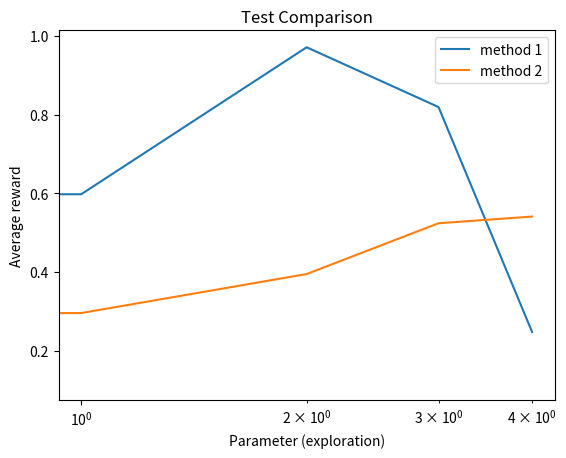

Here is the Python script that generated this plot:
#!/usr/bin/env python3
# -*- coding: utf-8 -*-
"""
Bandit environment
Practical for course 'Reinforcement Learning',
Bachelor AI, Leiden University, The Netherlands
[redacted]
"""

import numpy as np
import matplotlib.pyplot as plt
from scipy.signal import savgol_filter


class MSECurvePlot:

    def __init__(self, title=None):
        self.fig, self.ax = plt.subplots()
        self.ax.set_xlabel('Timestep')
        self.ax.set_ylabel('Evaluation RMSE')
        if title is not None:
            self.ax.set_title(title)

    def add_curve(self, x, y, label=None):
        ''' y: vector of average reward results
        label: string to appear as label in plot legend '''
        if label is not None:
            self.ax.plot(x, y, label=label)
        else:
            self.ax.plot(x, y)

    def set_ylim(self, lower, upper):
        self.ax.set_ylim([lower, upper])

    def add_hline(self, height, label):
        self.ax.axhline(height, ls='--', c='k', label=label)

    def save(self, name='test.png'):
        ''' name: string for filename of saved figure '''
        self.ax.legend()
        self.fig.savefig(name, dpi=300)


class FuncApproxPlot:

    def __init__(self, title=None):
        self.fig, self.ax = plt.subplots()
        self.ax.set_xlabel('x')
        self.ax.set_ylabel('y')
        if title is not None:
            self.ax.set_title(title)

    def add_curve(self, x, y, label=None):
        ''' y: vector of average reward results
        label: string to appear as label in plot legend '''
        if label is not None:
            self.ax.plot(x, y, label=label)
        else:
            self.ax.plot(x, y)

    def set_ylim(self, lower, upper):
        self.ax.set_ylim([lower, upper])

    def add_hline(self, height, label):
        self.ax.axhline(height, ls='--', c='k', label=label)

    def save(self, name='test.png'):
        ''' name: string for filename of saved figure '''
        self.ax.legend()
        self.fig.savefig(name, dpi=300)


class LearningCurvePlot:

    def __init__(self, title=None):
        self.fig, self.ax = plt.subplots()
        self.ax.set_xlabel('Episode')
        self.ax.set_ylabel('Reward')
        if title is not None:
            self.ax.set_title(title)

    def add_curve(self, x, y, label=None):
        ''' y: vector of average reward results
        label: string to appear as label in plot legend '''
        if label is not None:
            self.ax.plot(x, y, label=label)
        else:
            self.ax.plot(x, y)

    def set_ylim(self, lower, upper):
        self.ax.set_ylim([lower, upper])

    def add_hline(self, height, label):
        self.ax.axhline(height, ls='--', c='k', label=label)

    def save(self, name='test.png'):
        ''' name: string for filename of saved figure '''
        self.ax.legend()
        self.fig.savefig(name, dpi=300)


class ComparisonPlot:

    def __init__(self, title=None):
        self.fig, self.ax = plt.subplots()
        self.ax.set_xlabel('Parameter (exploration)')
        self.ax.set_ylabel('Average reward')
        self.ax.set_xscale('log')
        if title is not None:
            self.ax.set_title(title)

    def add_curve(self, x, y, label=None):
        ''' x: vector of parameter values
        y: vector of associated mean reward for the parameter values in x 
        label: string to appear as label in plot legend '''
        if label is not None:
            self.ax.plot(x, y, label=label)
        else:
            self.ax.plot(x, y)

    def save(self, name='test.png'):
        ''' name: string for filename of saved figure '''
        self.ax.legend()
        self.fig.savefig(name, dpi=300)


def smooth(y, window, poly=1):
    '''
    y: vector to be smoothed 
    window: size of the smoothing window '''
    return savgol_filter(y, window, poly)


if __name__ == '__main__':
    # # Test Learning curve plot
    # x = np.arange(100)
    # y = 0.01*x + np.random.rand(100) - 0.4 # generate some learning curve y
    # LCTest = LearningCurvePlot(title="Test Learning Curve")
    # LCTest.add_curve(y,label='method 1')
    # LCTest.add_curve(smooth(y,window=35),label='method 1 smoothed')
    # LCTest.save(name='learning_curve_test.png')

    # Test Performance plot
    PerfTest = ComparisonPlot(title="Test Comparison")
    PerfTest.add_curve(np.arange(5), np.random.rand(5), label='method 1')
    PerfTest.add_curve(np.arange(5), np.random.rand(5), label='method 2')
    PerfTest.save(name='comparison_test.png')
